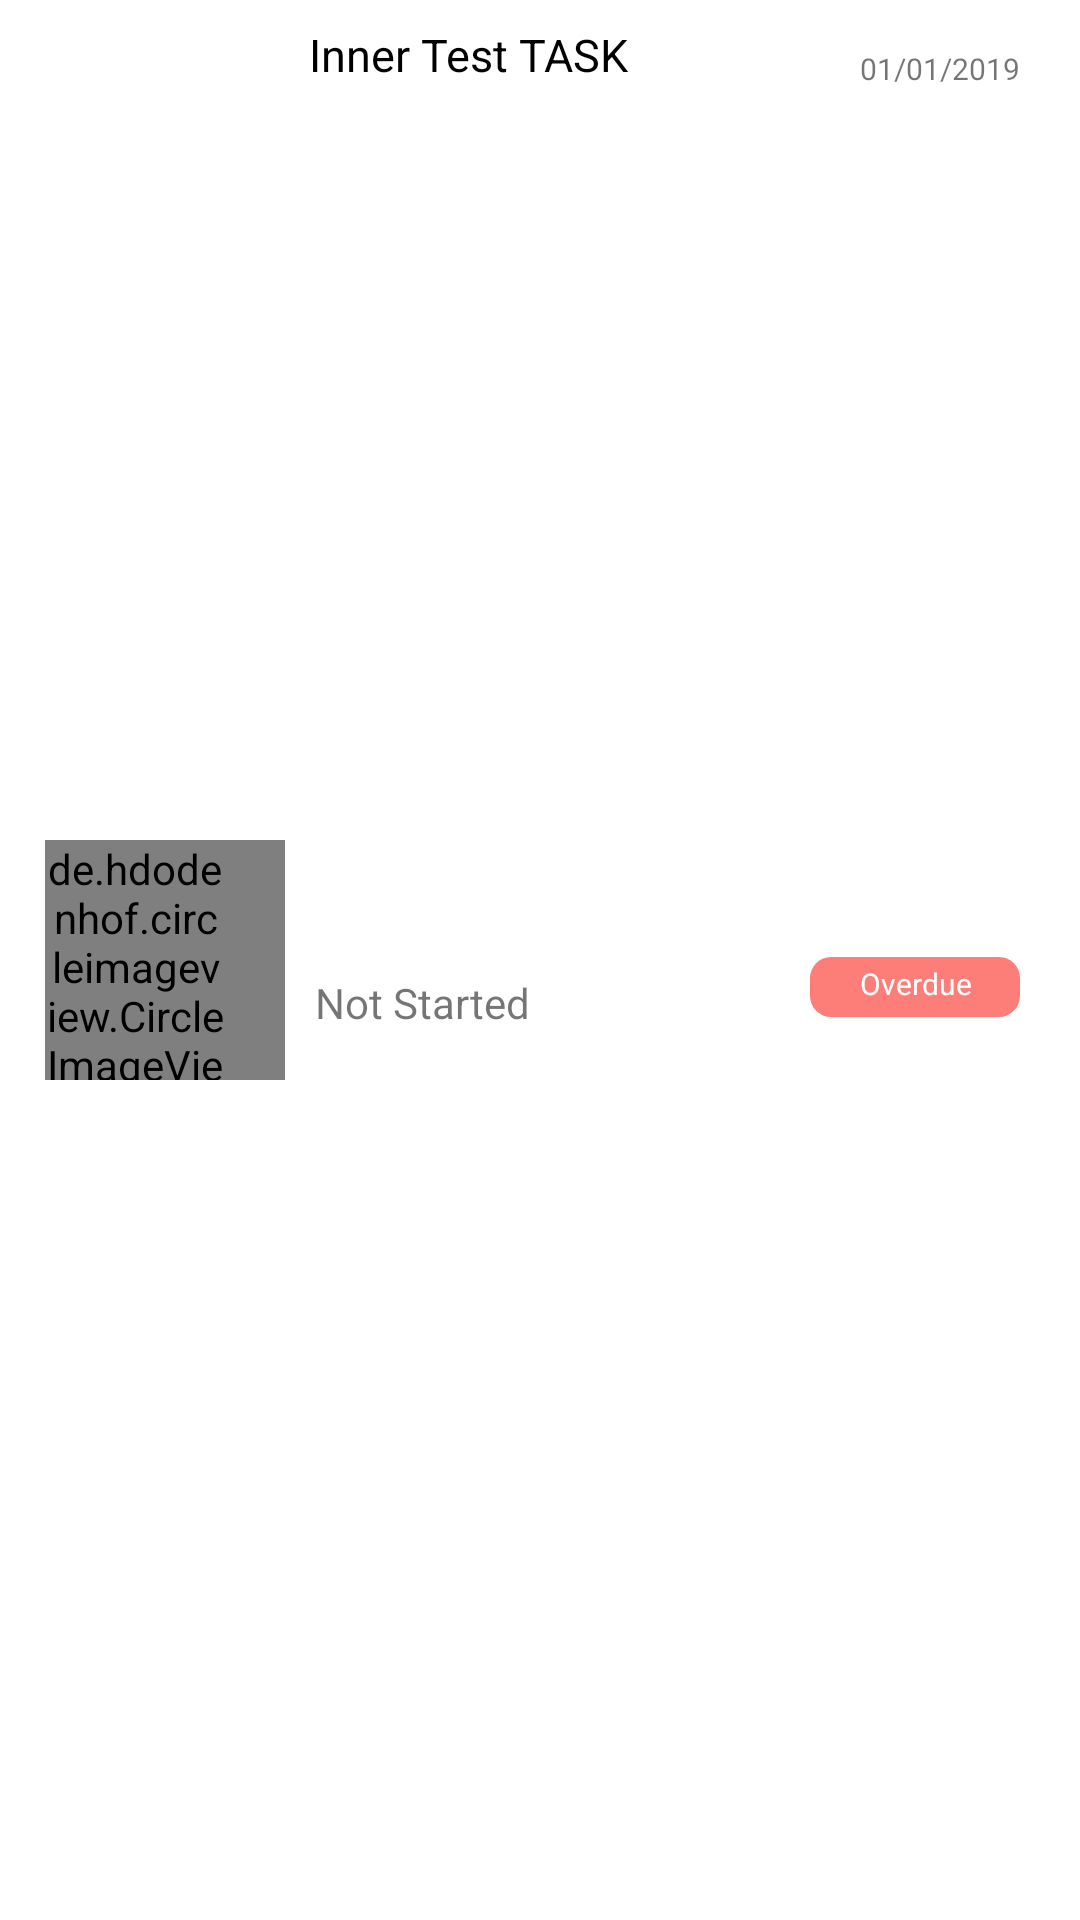

Reconstruct the res/layout file that produces this screen, plus the resources it refers to.
<!-- AndroidManifest.xml: application theme AppTheme -->
<!-- res/layout/task_inner_recycler_view_layout.xml -->
<?xml version="1.0" encoding="utf-8"?>
<androidx.constraintlayout.widget.ConstraintLayout
    xmlns:android="http://schemas.android.com/apk/res/android"
    xmlns:app="http://schemas.android.com/apk/res-auto"
    xmlns:tools="http://schemas.android.com/tools"

    android:id="@+id/task_inner_recycler_view_layout"
    android:layout_width="match_parent"
    android:layout_height="wrap_content"
    android:layout_centerVertical="true"
    android:layout_marginTop="1sp"
    android:background="@color/white"
    android:orientation="horizontal"
    >


    <de.hdodenhof.circleimageview.CircleImageView
        android:id="@+id/image_view_task_inner_group"
        android:layout_width="80dp"
        android:layout_height="80dp"
        android:layout_marginStart="15dp"
        android:layout_marginLeft="15dp"
        android:paddingEnd="20sp"
        tools:src="@drawable/whatdoneicon"
        app:layout_constraintBottom_toBottomOf="parent"
        app:layout_constraintStart_toStartOf="parent"

        app:layout_constraintTop_toTopOf="parent"
        android:paddingRight="20sp" />


    <TextView
        android:id="@+id/task_inner_text"
        android:layout_width="0dp"
        android:layout_height="wrap_content"
        android:layout_marginStart="8dp"
        android:layout_marginLeft="8dp"
        android:layout_marginTop="8dp"
        android:layout_marginEnd="8dp"
        android:layout_marginRight="8dp"
        android:ellipsize="end"
        android:singleLine="true"
        android:text="Inner Test TASK"
        android:textColor="@color/black"
        android:textSize="15sp"
        app:layout_constraintEnd_toStartOf="@+id/task_inner_date"
        app:layout_constraintStart_toEndOf="@+id/image_view_task_inner_group"
        app:layout_constraintTop_toTopOf="parent" />

    <TextView
        android:id="@+id/task_inner_date"
        android:layout_width="wrap_content"
        android:layout_height="wrap_content"
        android:layout_marginStart="8dp"
        android:layout_marginLeft="8dp"
        android:layout_marginTop="16dp"
        android:paddingEnd="20sp"
        android:paddingRight="20sp"
        android:text="@string/date"
        android:textSize="10sp"
        app:layout_constraintEnd_toEndOf="parent"
        app:layout_constraintHorizontal_bias="0.91"
        app:layout_constraintRight_toRightOf="parent"
        app:layout_constraintStart_toEndOf="@+id/group_text"
        app:layout_constraintTop_toTopOf="parent" />


    <TextView
        android:id="@+id/status_inner_task"
        android:layout_width="164dp"
        android:layout_height="wrap_content"
        android:layout_marginStart="10dp"
        android:layout_marginLeft="10dp"
        android:layout_marginTop="8dp"
        android:text="@string/todo"
        android:layout_marginBottom="8dp"
        app:layout_constraintBottom_toBottomOf="parent"
        app:layout_constraintStart_toEndOf="@+id/image_view_task_inner_group"
        app:layout_constraintTop_toBottomOf="@+id/task_inner_text" />

    <TextView
        android:id="@+id/status_indicator"
        android:layout_width="70dp"
        android:layout_height="20dp"
        android:background="@drawable/button_cornner"
        android:layout_marginRight="20dp"
        android:layout_marginTop="10dp"
        android:layout_marginBottom="8dp"
        android:textSize="10sp"
        android:textAlignment="center"
        android:paddingTop="2dp"
        android:textColor="@color/white"
        app:layout_constraintBottom_toBottomOf="parent"
        app:layout_constraintTop_toTopOf="@+id/task_inner_date"
        app:layout_constraintRight_toRightOf="parent"
        android:text="Overdue" />


</androidx.constraintlayout.widget.ConstraintLayout>
<!-- resources referenced by this layout -->
<resources>
  <color name="black">#000000</color>
  <color name="white">#fff</color>
  <!-- drawable button_cornner (drawable) -->
  <?xml version="1.0" encoding="utf-8"?>
  <shape xmlns:android="http://schemas.android.com/apk/res/android"
      android:shape="rectangle" android:padding="10dp">
      
      <solid android:color="@color/lightresdnn"/>
      <corners android:radius="7dp"/>
  </shape>
  <!-- drawable whatdoneicon: png bitmap (drawable-hdpi, 20951 bytes) -->
  <string name="date">01/01/2019</string>
  <string name="todo">Not Started</string>
  <style name="AppTheme" parent="Theme.AppCompat.Light.NoActionBar">
          
          <item name="colorPrimary">@color/colorPrimary</item>
          <item name="colorPrimaryDark">@color/colorPrimaryDark</item>
          <item name="colorAccent">@color/colorAccent</item>
          <item name="windowActionBar">false</item>
          <item name="windowNoTitle">true</item>
      </style>
  <color name="lightresdnn">#FFFD7E79</color>
  <color name="colorPrimary">#3F51B5</color>
  <color name="colorPrimaryDark">#4990CC</color>
  <color name="colorAccent">#68C9DB</color>
</resources>
